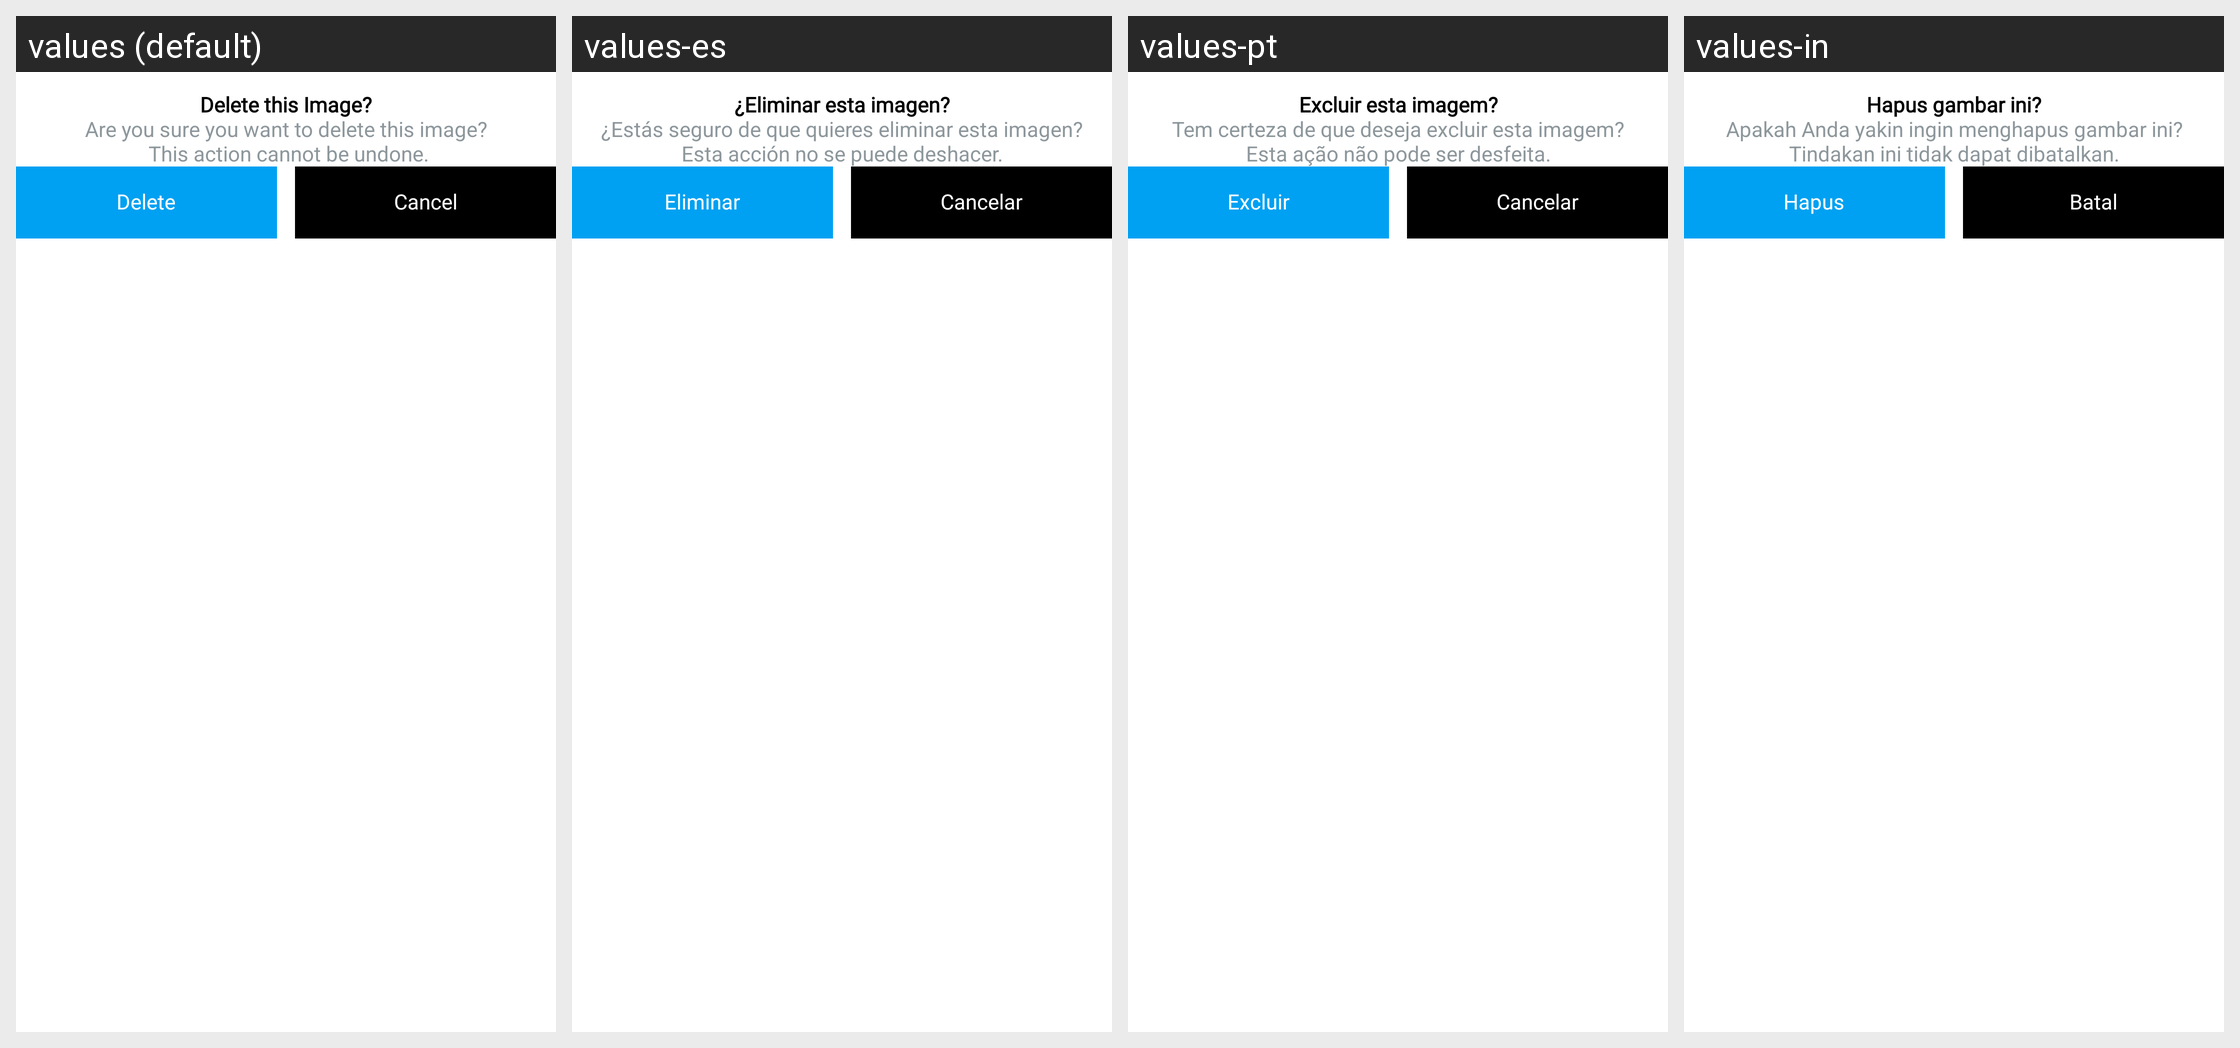

The Android screen above is rendered under several locales of the same app. Produce the string resources it draws, with the default and per-locale values.
Android screen res/layout/dialog_delete_item.xml rendered under 4 locales, left to right: values (default), values-es, values-pt, values-in. Device: Nexus 5 (rendered at 1080×1920; each locale shown at half size, 540×960, under a caption strip naming it); theme Theme.GPS.
Other locales in the repository, not shown: values-fr, values-hi, values-ko, values-ru, values-th, values-vi.
Strings drawn on this screen, with the default value and each locale's value (text and hints the layout hard-codes, and strings that could not be matched under every locale, appear in the picture but are not listed):

delete
  values: Delete
  values-es: Eliminar
  values-pt: Excluir
  values-in: Hapus

delete_this_image
  values: Delete this Image?
  values-es: ¿Eliminar esta imagen?
  values-pt: Excluir esta imagem?
  values-in: Hapus gambar ini?

delete_image_message
  values: Are you sure you want to delete this image?
       This action cannot be undone.
  values-es: ¿Estás seguro de que quieres eliminar esta imagen?
      Esta acción no se puede deshacer.
  values-pt: Tem certeza de que deseja excluir esta imagem?
      Esta ação não pode ser desfeita.
  values-in: Apakah Anda yakin ingin menghapus gambar ini?
      Tindakan ini tidak dapat dibatalkan.

cancel
  values: Cancel
  values-es: Cancelar
  values-pt: Cancelar
  values-in: Batal
